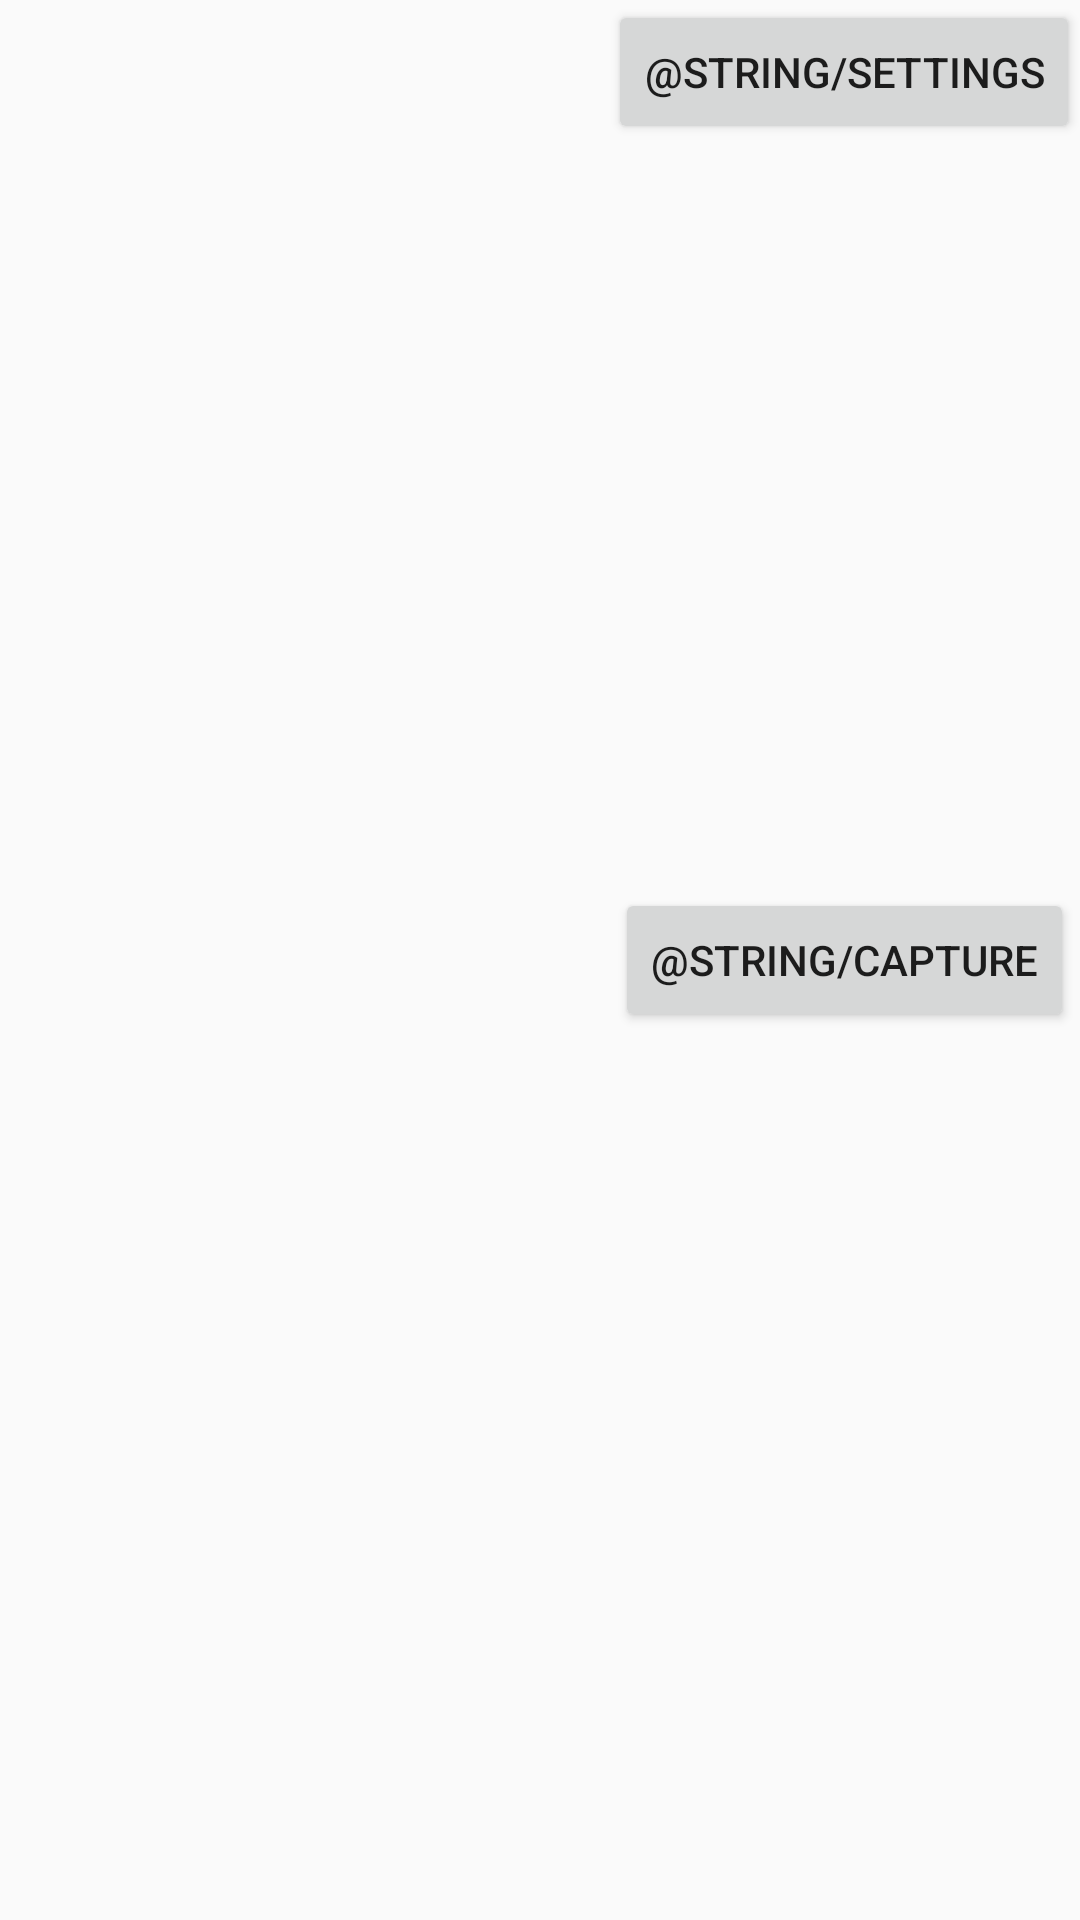

Here is an Android app screen rendered from its layout file. Give the layout XML and the strings, colors and styles it references.
<!-- AndroidManifest.xml: application theme AppTheme -->
<!-- res/layout/camera_fragment.xml -->
<?xml version="1.0" encoding="utf-8"?>
<LinearLayout xmlns:android="http://schemas.android.com/apk/res/android"
    xmlns:app="http://schemas.android.com/apk/res-auto"
    android:orientation="horizontal"
    android:layout_width="fill_parent"
    android:layout_height="fill_parent">
    <FrameLayout
        android:id="@+id/camera_preview_frame"
        android:layout_width="0dp"
        android:layout_height="fill_parent"
        android:layout_weight="1"
        />
    
    <androidx.constraintlayout.widget.ConstraintLayout
        android:layout_width="wrap_content"
        android:layout_height="match_parent"
        android:orientation="vertical">
    <Button
        android:id="@+id/button_settings"
        android:layout_width="wrap_content"
        android:layout_height="wrap_content"
        android:text="@string/settings"
        app:layout_constraintTop_toTopOf="parent"
        app:layout_constraintLeft_toLeftOf="parent"
        app:layout_constraintRight_toRightOf="parent"
        />

    <Button
        android:id="@+id/button_capture"
        android:text="@string/capture"
        android:layout_width="wrap_content"
        android:layout_height="wrap_content"
        android:layout_gravity="center"

        app:layout_constraintTop_toTopOf="parent"
        app:layout_constraintBottom_toBottomOf="parent"
        app:layout_constraintLeft_toLeftOf="parent"
        app:layout_constraintRight_toRightOf="parent"
        />
    </androidx.constraintlayout.widget.ConstraintLayout>
</LinearLayout>
<!-- resources referenced by this layout -->
<resources>
  <style name="AppTheme" parent="Theme.AppCompat.Light.DarkActionBar">
          
  
          <item name="colorPrimary">#6200EE</item>
          <item name="colorPrimaryDark">#3700B3</item>
          <item name="colorAccent">#03DAC5</item>
  
      </style>
</resources>
